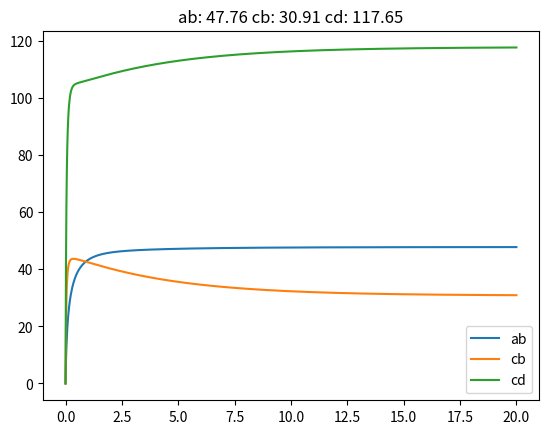

Recreate this plot in Python.
#!/usr/bin/python

import numpy as np
from scipy.integrate import odeint
import matplotlib.pyplot as plt

'''
## Reaction (`.k` file)
    a + b <-> ab
    c + b <-> cb
    c + d <-> cd

## Mapping

    a	0	-1*v_0(y[0], y[1], y[2])
    b	1	-1*v_0(y[0], y[1], y[2])-1*v_1(y[4], y[3], y[1])
    ab	2	+1*v_0(y[0], y[1], y[2])
    c	3	-1*v_1(y[4], y[3], y[1])-1*v_2(y[3], y[5], y[6])
    cb	4	+1*v_1(y[4], y[3], y[1])
    d	5	-1*v_2(y[3], y[5], y[6])
    cd	6	+1*v_2(y[3], y[5], y[6])
'''


def reaction(y0, t, k0, k0r, k1, k1r, k2, k2r):
    """
    Wrapper for the reaction.
    It receives an `np.array` `y0` with the initial concentrations and an
    `np.array` `t` with timestamps (it should also include `0`).
    This function solves the corresponding ODE system and returns an `np.array`
    `Y` in which each column represents a chemical species and each line a
    timestamp.
    """
    def dydt(y, t):
        return np.array([
                         -1*v_0(y[0], y[1], y[2]),
                         -1*v_0(y[0], y[1], y[2])-1*v_1(y[4], y[3], y[1]),
                         +1*v_0(y[0], y[1], y[2]),
                         -1*v_1(y[4], y[3], y[1])-1*v_2(y[3], y[5], y[6]),
                         +1*v_1(y[4], y[3], y[1]),
                         -1*v_2(y[3], y[5], y[6]),
                         +1*v_2(y[3], y[5], y[6]),
                         ])
    
    # a + b <-> ab
    def v_0(a, b, ab):
        return k0 * a**1 * b**1 - k0r * ab**1
    
    # c + b <-> cb
    def v_1(cb, c, b):
        return k1 * c**1 * b**1 - k1r * cb**1
    
    # c + d <-> cd
    def v_2(c, d, cd):
        return k2 * c**1 * d**1 - k2r * cd**1
    
    return odeint(dydt, y0, t)

# Reaction rates:
# a + b <-> ab
k0 = .1
k0r = .1

# c + b <-> cb
k1 = .1
k1r = .1

# c + d <-> cd
k2 = .1
k2r = .1


n=10

# Initial concentrations:
y0 = np.array([
               5.0*n,  # a
               10.0*n,  # b
               0.0,  # ab
               15.0*n,  # c
               0.0,  # cb
               20.0*n,  # d
               0.0,  # cd
               ])

t = np.linspace(0, 20, 1000)
Y = reaction(y0, t, k0, k0r, k1, k1r, k2, k2r)

#plt.plot(t, Y[:, 0], label="a")
#plt.plot(t, Y[:, 1], label="b")
plt.plot(t, Y[:, 2], label="ab")
#plt.plot(t, Y[:, 3], label="c")
plt.plot(t, Y[:, 4], label="cb")
#plt.plot(t, Y[:, 5], label="d")
plt.plot(t, Y[:, 6], label="cd")
plt.legend(loc="best")
plt.title('ab: '+str(round(Y[:, 2][-1],2))+' cb: '+str(round(Y[:, 4][-1],2))+' cd: '+str(round(Y[:, 6][-1],2)))

#plt.show()
plt.savefig('abcd1.pdf')